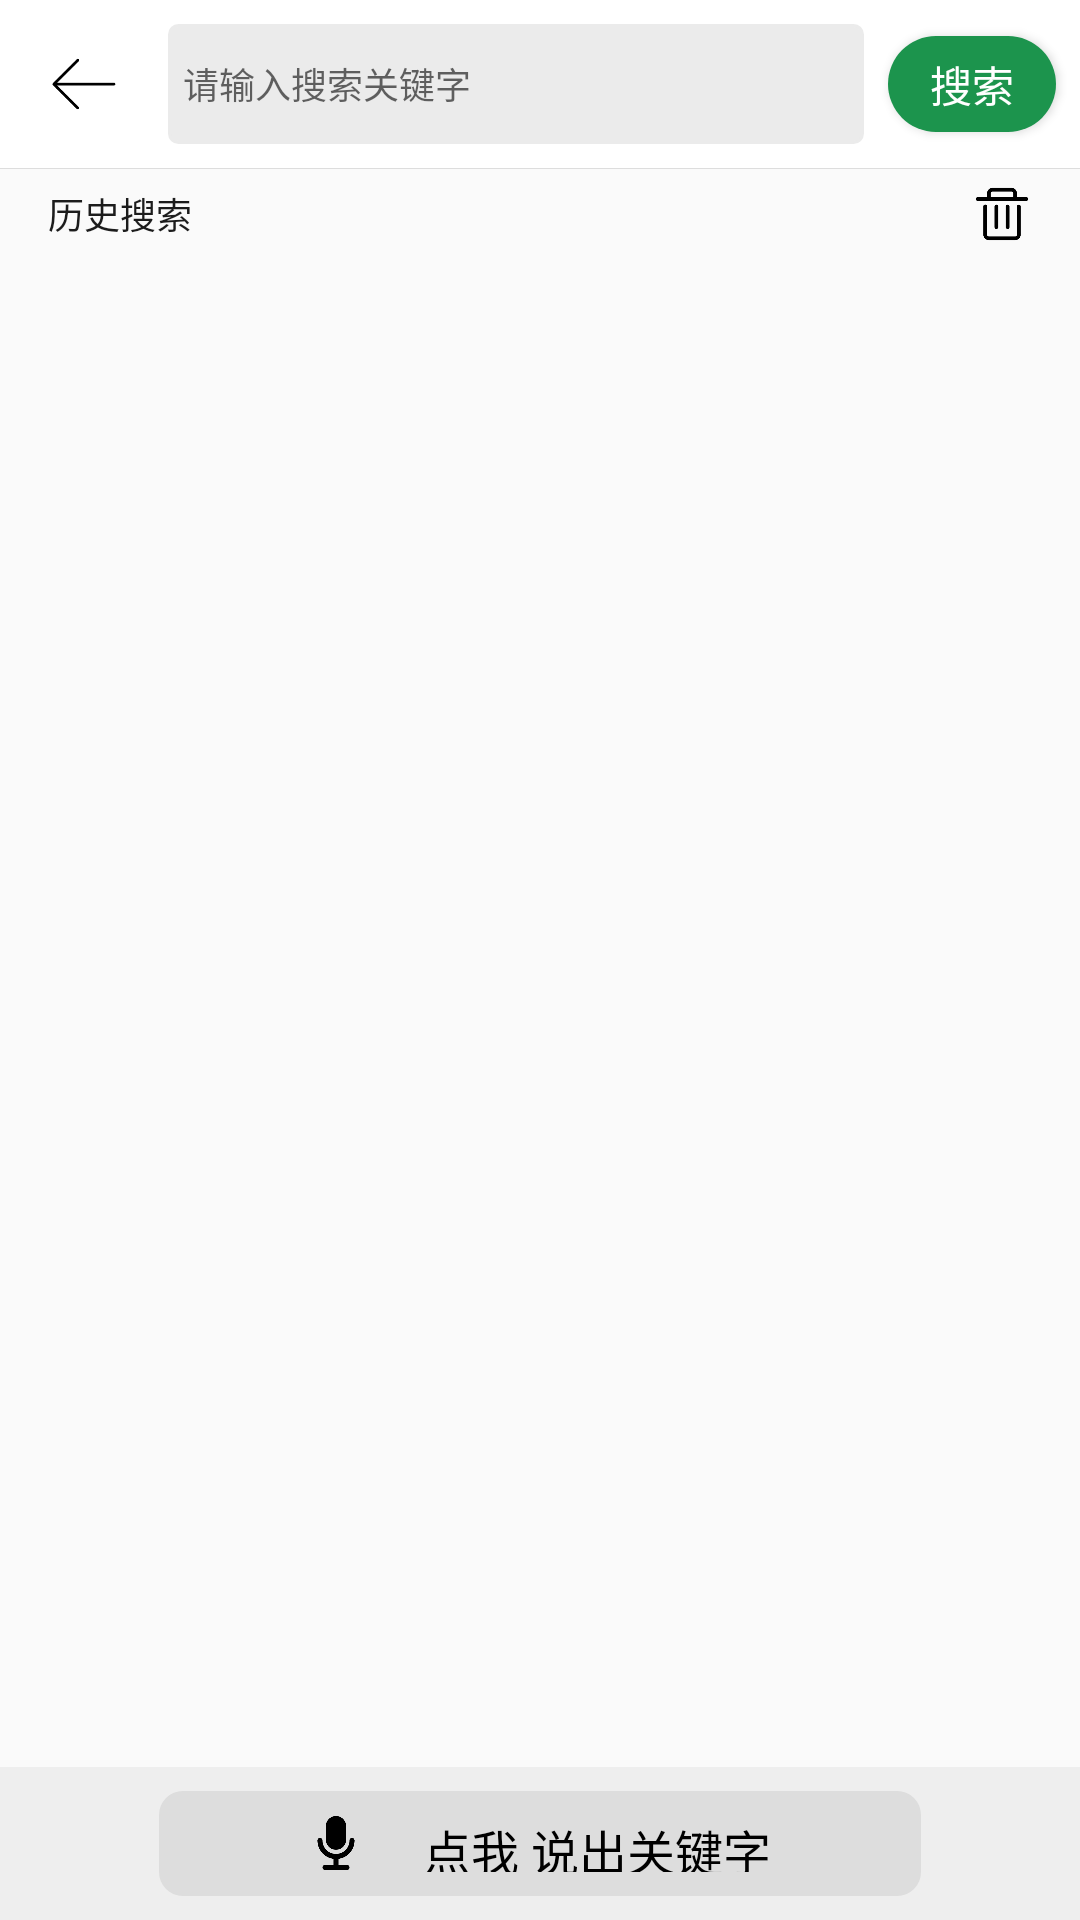

Layout XML and referenced resources for this Android screen:
<!-- AndroidManifest.xml: application theme AppTheme -->
<!-- res/layout/layout_search.xml -->
<RelativeLayout xmlns:android="http://schemas.android.com/apk/res/android"
    android:id="@+id/relativeLayout_root"
    android:layout_width="match_parent"
    android:layout_height="match_parent" >

    <RelativeLayout
        android:id="@+id/top"
        android:layout_width="match_parent"
        android:layout_height="?attr/actionBarSize"
        android:background="@color/white"
        android:orientation="horizontal" >

		<ImageView
			android:id="@+id/button_back"
			android:layout_width="?attr/actionBarSize"
			android:layout_height="?attr/actionBarSize"
			android:padding="@dimen/dp_16"
			android:src="@mipmap/image_back"/>

		<Button
			android:id="@+id/search_image"
			android:layout_width="?attr/actionBarSize"
			android:layout_height="?attr/actionBarSize"
			android:layout_alignParentRight="true"
			android:layout_marginTop="@dimen/dp_12"
			android:layout_marginBottom="@dimen/dp_12"
			android:layout_marginLeft="@dimen/dp_8"
			android:layout_marginRight="@dimen/dp_8"
			android:background="@drawable/shape_text1_1c944d"
			android:text="搜索"
			style="@style/text_s28_ffffff"
			android:gravity="center"/>

		<RelativeLayout
			android:layout_toRightOf="@id/button_back"
			android:layout_toLeftOf="@+id/search_image"
			android:id="@+id/rlsousuo"
			android:layout_width="match_parent"
			android:layout_height="match_parent"
			android:layout_marginTop="@dimen/dp_8"
			android:layout_marginBottom="@dimen/dp_8"
			android:gravity="left|center"
			android:layout_centerVertical="true"
			android:background="@drawable/btn_gray_selector">

			<ImageView
				android:id="@+id/clean_image"
				android:visibility="gone"
				android:layout_width="20dp"
				android:layout_height="wrap_content"
				android:layout_alignParentRight="true"
				android:layout_marginLeft="5dip"
				android:layout_marginRight="5dip"
				android:paddingTop="12dp"
				android:paddingBottom="12dp"
				android:src="@mipmap/clean"/>

			<EditText
				android:id="@+id/search_edit"
				android:background="@null"
				style="@style/text_s24_818181"
				android:layout_width="match_parent"
				android:layout_height="match_parent"
				android:singleLine="true"
				android:focusable="true"
				android:layout_marginLeft="5dip"
				android:focusableInTouchMode="true"
				android:layout_toLeftOf="@id/clean_image"
				android:layout_centerVertical="true"
				android:imeOptions="actionSearch"
				android:hint="请输入搜索关键字"/>
		</RelativeLayout>
    </RelativeLayout>

    <RelativeLayout
        android:id="@+id/top_line"
        android:layout_width="match_parent"
        android:layout_height="1px"
		android:layout_below="@id/top"
        android:background="@color/wechat_background_gray" >

        <View
            android:layout_width="fill_parent"
            android:layout_height="1px"
            android:layout_centerInParent="true"
            android:background="#dddddd" />
    </RelativeLayout>

    <LinearLayout
        android:id="@+id/content"
		android:layout_below="@id/top_line"
        android:layout_width="match_parent"
        android:layout_height="30dp"
        android:orientation="horizontal" >
		<TextView
			android:id="@+id/search_content"
			android:layout_marginLeft="@dimen/dp_16"
			android:layout_marginRight="5dip"
			android:layout_height="wrap_content"
			android:layout_width="wrap_content"
			android:layout_centerVertical="true"
			android:layout_alignParentLeft="true"
			android:layout_gravity="center_vertical"
			style="@style/text_s24_1c1c1c"
			android:text="历史搜索" />

		<TextView
			android:layout_width="0dp"
			android:layout_height="wrap_content"
			android:layout_weight="1"/>

		<ImageView
			android:id="@+id/image_recycle_bin"
			android:layout_width="20dp"
			android:layout_height="wrap_content"
			android:layout_marginRight="@dimen/dp_16"
			android:src="@mipmap/image_recycle_bin"/>

    </LinearLayout>

	<FrameLayout
		android:id="@+id/framelayout_voice"
		android:layout_width="match_parent"
		android:layout_height="wrap_content"
		android:layout_alignParentBottom="true"
		android:background="@color/lighter_gray1">
		<LinearLayout
			android:id="@+id/linearlayout_voice"
			android:layout_width="wrap_content"
			android:layout_height="@dimen/dp_35"
			android:layout_marginTop="@dimen/dp_8"
			android:layout_marginBottom="@dimen/dp_8"
			android:paddingLeft="@dimen/dp_50"
			android:paddingRight="@dimen/dp_50"
			android:paddingTop="@dimen/dp_8"
			android:paddingBottom="@dimen/dp_8"
			android:layout_gravity="center"
			android:background="@drawable/shape_light_gray"
			android:orientation="horizontal"
			android:gravity="center"
			android:layout_centerHorizontal="true" >
			<ImageView
				android:layout_width="18dp"
				android:layout_height="18dp"
				android:layout_marginRight="@dimen/dp_20"
				android:src="@mipmap/image_voice"/>
			<TextView
				style="@style/text_s32_000000"
				android:layout_width="wrap_content"
				android:layout_height="wrap_content"
				android:text="点我 说出关键字"/>
		</LinearLayout>
	</FrameLayout>

	<android.support.v7.widget.RecyclerView
		android:id="@+id/rececleview_flow"
		android:layout_width="match_parent"
		android:layout_height="wrap_content"
		android:padding="@dimen/dp_10"
		android:layout_below="@id/content"
		android:layout_above="@id/framelayout_voice">

	</android.support.v7.widget.RecyclerView>

</RelativeLayout>
<!-- resources referenced by this layout -->
<resources>
  <color name="lighter_gray1">#eee</color>
  <color name="wechat_background_gray">#ebebeb</color>
  <color name="white">#FFFFFF</color>
  <dimen name="dp_10">10dp</dimen>
  <dimen name="dp_12">12dp</dimen>
  <dimen name="dp_16">16dp</dimen>
  <dimen name="dp_20">20dp</dimen>
  <dimen name="dp_35">35dp</dimen>
  <dimen name="dp_50">50dp</dimen>
  <dimen name="dp_8">8dp</dimen>
  <!-- drawable btn_gray_selector (drawable) -->
  <?xml version="1.0" encoding="utf-8"?>
  <selector xmlns:android="http://schemas.android.com/apk/res/android" >
      <item android:state_pressed="true" android:drawable="@color/view_pressed" />
      <item android:drawable="@drawable/corners_btn_gray" />
  </selector>
  <!-- drawable shape_light_gray (drawable) -->
  <?xml version="1.0" encoding="utf-8"?>
  <shape xmlns:android="http://schemas.android.com/apk/res/android"
      android:shape="rectangle">
      <solid android:color="@color/lighter_gray"/>
      <corners android:radius="@dimen/dp_8"/>
  </shape>
  <!-- drawable shape_text1_1c944d (drawable) -->
  <?xml version="1.0" encoding="utf-8"?>
  <shape xmlns:android="http://schemas.android.com/apk/res/android"
      android:shape="rectangle">
      <solid
          android:color="@color/green_1C944D"/>
      <padding
          android:top="@dimen/dp_4"
          android:right="@dimen/dp_4"
          android:left="@dimen/dp_4"
          android:bottom="@dimen/dp_4"/>
      <corners
          android:radius="@dimen/dp_16"/>
  </shape>
  <!-- mipmap clean: png bitmap (mipmap-xhdpi, 6217 bytes) -->
  <!-- mipmap image_back: png bitmap (mipmap-xhdpi, 2369 bytes) -->
  <!-- mipmap image_voice: png bitmap (mipmap-xhdpi, 5357 bytes) -->
  <style name="text_s24_1c1c1c">
          <item name="android:layout_width">wrap_content</item>
          <item name="android:layout_height">wrap_content</item>
          <item name="android:textSize">@dimen/text_size_12</item>
          <item name="android:textColor">@color/wechat_text_dark</item>
      </style>
  <style name="text_s24_818181">
          <item name="android:layout_width">wrap_content</item>
          <item name="android:layout_height">wrap_content</item>
          <item name="android:textSize">@dimen/text_size_12</item>
          <item name="android:textColor">#818181</item>
      </style>
  <style name="text_s28_ffffff">
          <item name="android:layout_width">wrap_content</item>
          <item name="android:layout_height">wrap_content</item>
          <item name="android:textSize">@dimen/text_size_14</item>
          <item name="android:textColor">#ffffff</item>
      </style>
  <style name="text_s32_000000">
          <item name="android:layout_width">wrap_content</item>
          <item name="android:layout_height">wrap_content</item>
          <item name="android:textSize">@dimen/text_size_16</item>
          <item name="android:textColor">#000000</item>
      </style>
  <style name="AppTheme" parent="Theme.AppCompat.Light.NoActionBar">
          
          <item name="colorPrimary">@color/colorPrimary</item>
          <item name="colorPrimaryDark">@color/colorPrimaryDark</item>
          <item name="colorAccent">@color/colorAccent</item>
      </style>
  <color name="view_pressed">#D3EBFF</color>
  <!-- drawable corners_btn_gray (drawable) -->
  <?xml version="1.0" encoding="utf-8"?>
  <shape xmlns:android="http://schemas.android.com/apk/res/android"
  	android:shape="rectangle" android:padding="5dp">
  	<solid android:color="@color/wechat_background_gray" /> 
  	<stroke android:width="1dp" android:color="@color/wechat_background_gray"/> 
  	<corners android:radius="3dp" />
  </shape>
  <color name="lighter_gray">#ddd</color>
  <color name="green_1C944D">#1C944D</color>
  <dimen name="dp_4">4dp</dimen>
  <dimen name="text_size_12">12.0sp</dimen>
  <color name="wechat_text_dark">#1c1c1c</color>
  <dimen name="text_size_14">14.0sp</dimen>
  <dimen name="text_size_16">16.0sp</dimen>
  <color name="colorPrimary">#1C944D</color>
  <color name="colorPrimaryDark">#1C944D</color>
  <color name="colorAccent">#1C944D</color>
</resources>
